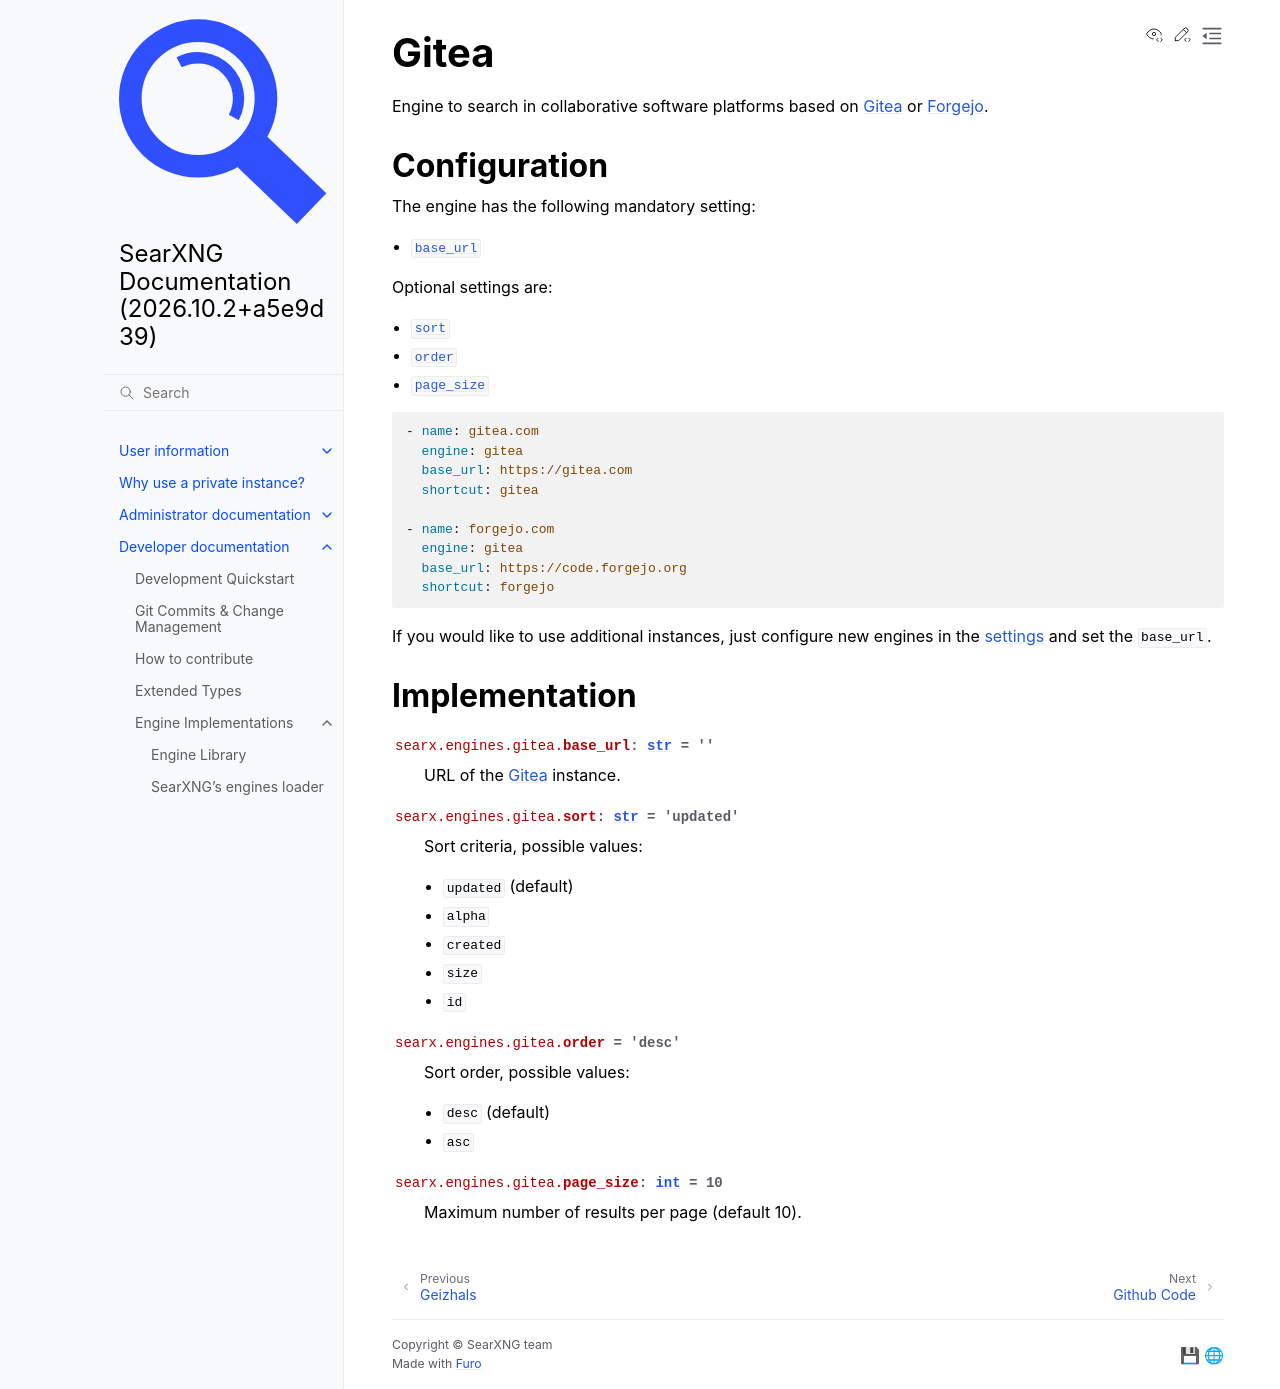

repository: Quad4-Software/void-search · page: dev/engines/online/gitea.html · generator: sphinx

.. _gitea engine:

=====
Gitea
=====

.. automodule:: searx.engines.gitea
  :members:
